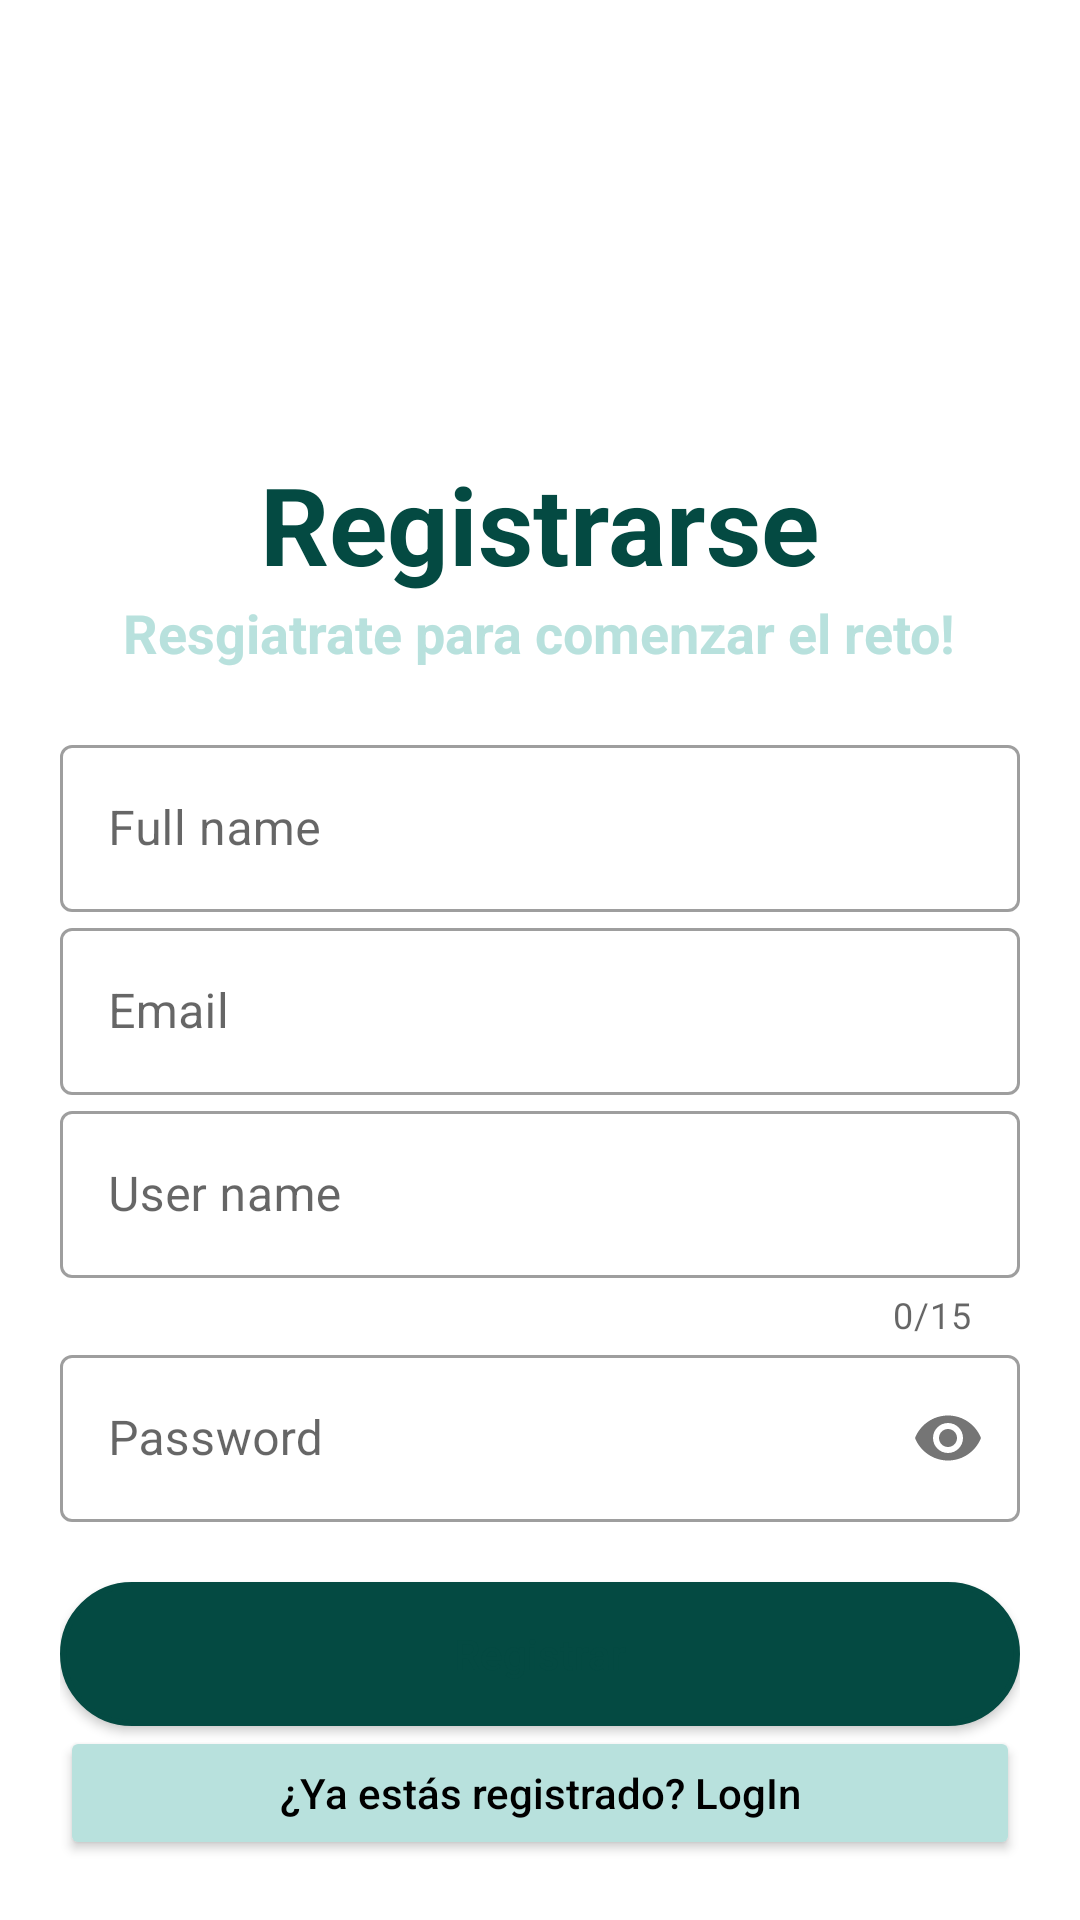

The Android layout XML behind this screen, and the referenced resources:
<!-- AndroidManifest.xml: application theme Theme.EcoPlastic -->
<!-- res/layout/fragment_register.xml -->
<?xml version="1.0" encoding="utf-8"?>
<LinearLayout xmlns:android="http://schemas.android.com/apk/res/android"
    xmlns:app="http://schemas.android.com/apk/res-auto"
    xmlns:tools="http://schemas.android.com/tools"
    android:layout_width="match_parent"
    android:layout_height="match_parent"
    android:gravity="center"
    android:orientation="vertical"
    android:background="#fff"
    android:padding="20dp">

    <ImageView
        android:layout_width="150dp"
        android:layout_height="150dp"
        android:src="@drawable/ic_bolsa"
        android:transitionName="" />

    <TextView
        android:layout_width="wrap_content"
        android:layout_height="wrap_content"
        android:text="Registrarse"
        android:textSize="36sp"
        android:textStyle="bold"
        android:layout_marginTop="-20dp"
        android:textColor="@color/green_normal"/>
    <TextView
        android:layout_width="wrap_content"
        android:layout_height="wrap_content"
        android:text="Resgiatrate para comenzar el reto!"
        android:textSize="18dp"
        android:textStyle="bold"
        android:textColor="@color/green_light_2"/>

    <LinearLayout
        android:layout_width="match_parent"
        android:layout_height="wrap_content"
        android:orientation="vertical"
        android:layout_marginTop="20dp"
        android:layout_marginBottom="20dp">
        <com.google.android.material.textfield.TextInputLayout
            android:id="@+id/name"
            android:layout_width="match_parent"
            android:layout_height="wrap_content"
            android:hint="Full name"
            style="@style/Widget.MaterialComponents.TextInputLayout.OutlinedBox">

            <com.google.android.material.textfield.TextInputEditText
                android:layout_width="match_parent"
                android:layout_height="wrap_content"
                android:inputType="text"/>

        </com.google.android.material.textfield.TextInputLayout>

        <com.google.android.material.textfield.TextInputLayout
            android:id="@+id/email"
            android:layout_width="match_parent"
            android:layout_height="wrap_content"
            android:hint="Email"
            style="@style/Widget.MaterialComponents.TextInputLayout.OutlinedBox">

            <com.google.android.material.textfield.TextInputEditText
                android:layout_width="match_parent"
                android:layout_height="wrap_content"
                android:inputType="textEmailAddress"/>
        </com.google.android.material.textfield.TextInputLayout>


        <com.google.android.material.textfield.TextInputLayout
            android:id="@+id/username"
            android:layout_width="match_parent"
            android:layout_height="wrap_content"
            android:hint="User name"
            app:counterEnabled="true"
            app:counterMaxLength="15"
            style="@style/Widget.MaterialComponents.TextInputLayout.OutlinedBox">

            <com.google.android.material.textfield.TextInputEditText
                android:layout_width="match_parent"
                android:layout_height="wrap_content"
                android:inputType="text"/>

        </com.google.android.material.textfield.TextInputLayout>

        <com.google.android.material.textfield.TextInputLayout
            android:id="@+id/password"
            android:layout_width="match_parent"
            android:layout_height="wrap_content"
            android:hint="Password"
            app:passwordToggleEnabled="true"
            style="@style/Widget.MaterialComponents.TextInputLayout.OutlinedBox">

            <com.google.android.material.textfield.TextInputEditText
                android:layout_width="match_parent"
                android:layout_height="wrap_content"
                android:inputType="textPassword"/>

        </com.google.android.material.textfield.TextInputLayout>

    </LinearLayout>

    <Button
        android:layout_width="match_parent"
        android:layout_height="wrap_content"
        android:background="@drawable/setshape"
        android:textAllCaps="false"
        android:text="Registrar"
        android:textColor="@color/green_normal"
        tools:ignore="TouchTargetSizeCheck"
        app:backgroundTint="@null"/>
    <Button
        android:id="@+id/register_b_login"
        android:layout_width="match_parent"
        android:layout_height="wrap_content"
        android:textAllCaps="false"
        android:text="¿Ya estás registrado? LogIn"
        android:textColor="@color/black"
        android:backgroundTint="@color/green_light_2"/>

</LinearLayout>
<!-- resources referenced by this layout -->
<resources>
  <color name="black">#FF000000</color>
  <color name="green_light_2">#b8e1dd</color>
  <color name="green_normal">#044a42</color>
  <!-- drawable setshape (drawable) -->
  <?xml version="1.0" encoding="utf-8"?>
  <shape xmlns:android="http://schemas.android.com/apk/res/android">
  
      <corners android:radius="25dp" />
      <stroke android:width="2dp" android:color="@color/green_normal" />
      
      <solid android:color="@color/green_normal" />
  
  </shape>
  <style name="Theme.EcoPlastic" parent="Theme.MaterialComponents.DayNight.NoActionBar">
          
          <item name="colorPrimary">@color/purple_500</item>
          <item name="colorPrimaryVariant">@color/purple_700</item>
          <item name="colorOnPrimary">@color/white</item>
          
          <item name="colorSecondary">@color/teal_200</item>
          <item name="colorSecondaryVariant">@color/teal_700</item>
          <item name="colorOnSecondary">@color/black</item>
          
          <item name="android:statusBarColor">?attr/colorPrimaryVariant</item>
          
      </style>
  <color name="purple_500">#044a42</color>
  <color name="purple_700">#FF3700B3</color>
  <color name="white">#FFFFFFFF</color>
  <color name="teal_200">#FF03DAC5</color>
  <color name="teal_700">#FF018786</color>
</resources>
